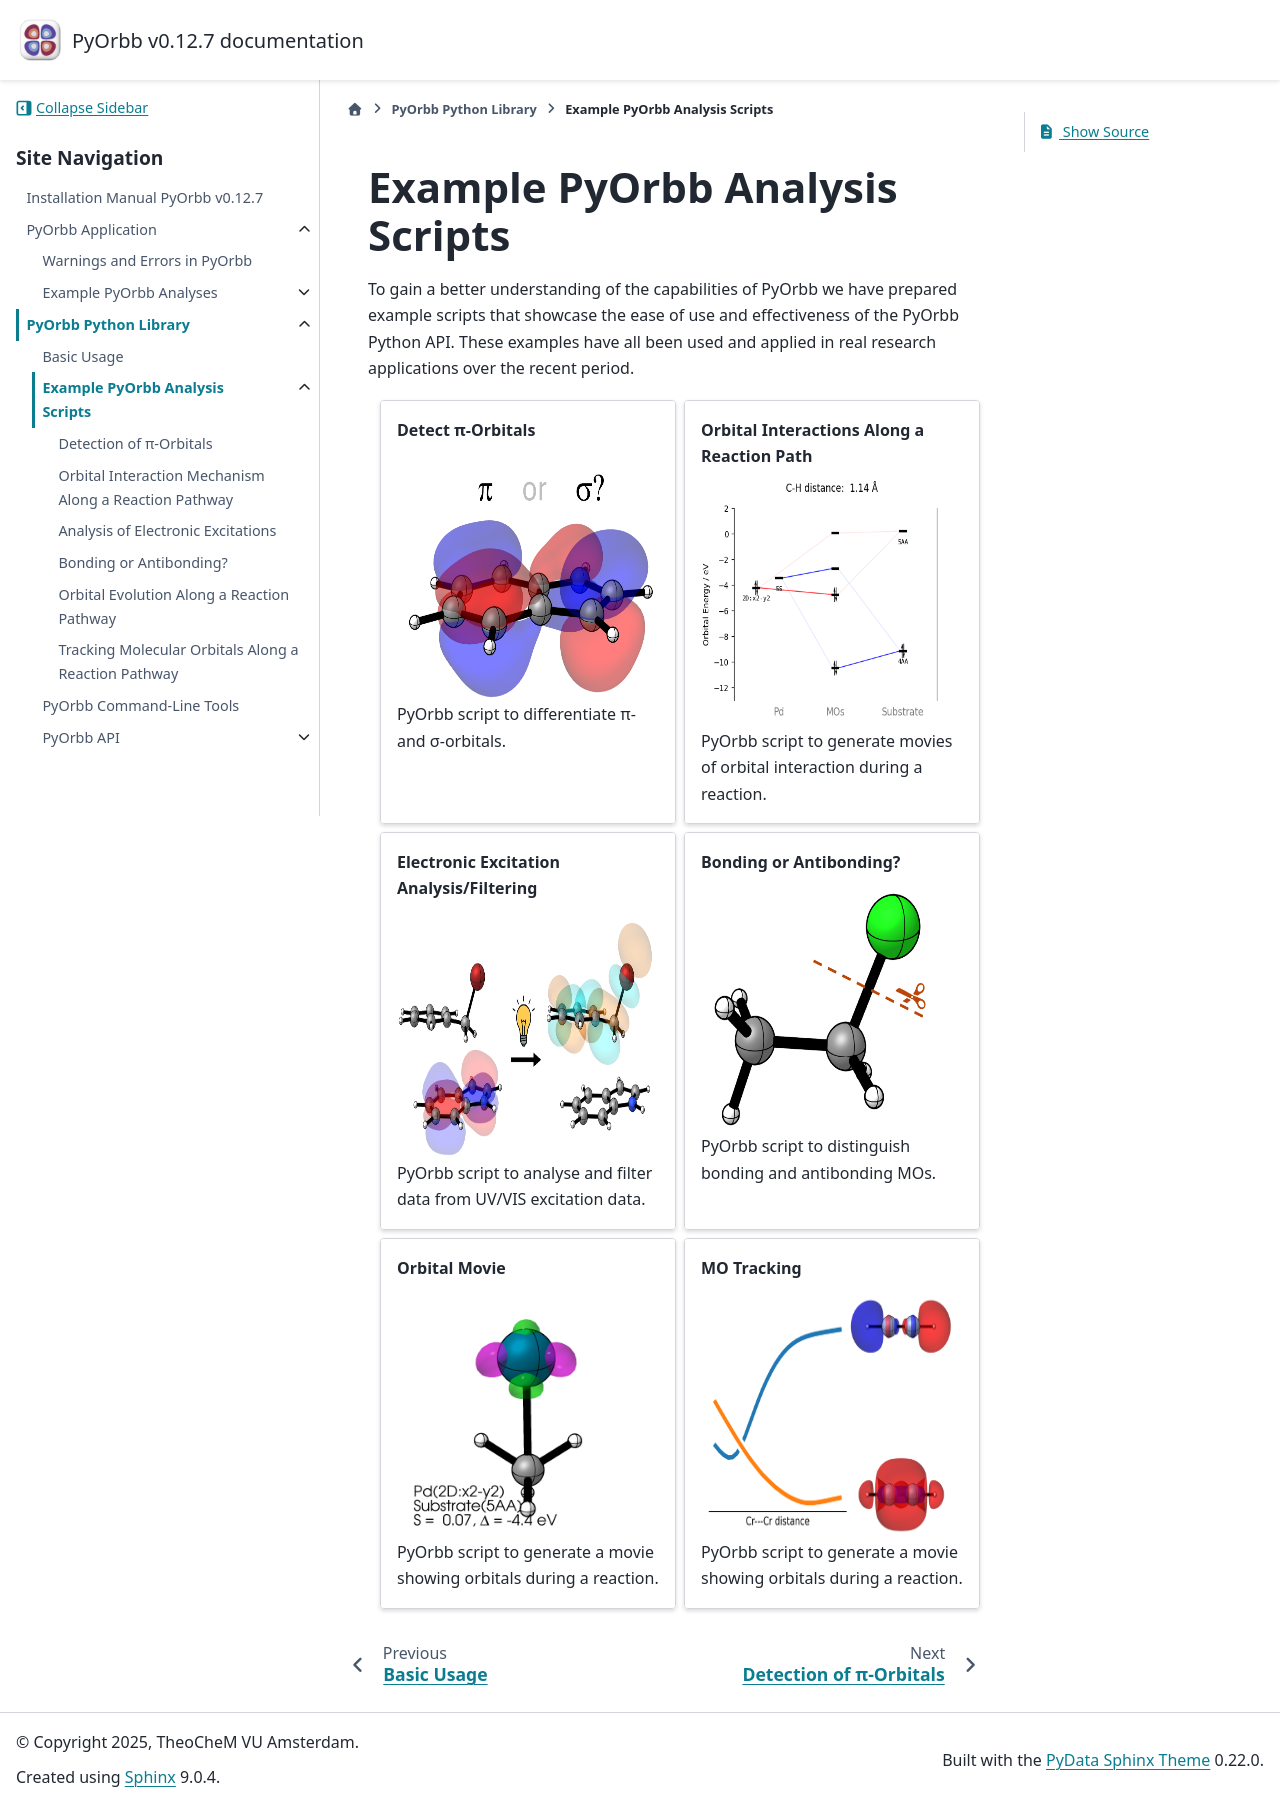

repository: TheoChem-VU/PyOrbb · page: html/examples/index.html · generator: sphinx


Example PyOrbb Analysis Scripts
===============================

To gain a better understanding of the capabilities of PyOrbb we have prepared example scripts that showcase the ease of use and effectiveness of the PyOrbb Python API.
These examples have all been used and applied in real research applications over the recent period.


.. grid:: 2
    :gutter: 2

    .. grid-item-card:: Detect π-Orbitals
      :link: pi_orbitals.html

      .. image:: pi_orbitals.png
         :height: 250px
         :align: center

      PyOrbb script to differentiate π- and σ-orbitals.


    .. grid-item-card:: Orbital Interactions Along a Reaction Path
      :link: tracking.html

      .. image:: orbint.gif
         :height: 250px
         :align: center

      PyOrbb script to generate movies of orbital interaction during a reaction.


    .. grid-item-card:: Electronic Excitation Analysis/Filtering
      :link: excitations.html

      .. image:: EDA_complex_orbs.png
         :height: 250px
         :align: center

      PyOrbb script to analyse and filter data from UV/VIS excitation data.


    .. grid-item-card:: Bonding or Antibonding?
      :link: bonding.html

      .. image:: bonding.png
         :height: 250px
         :align: center

      PyOrbb script to distinguish bonding and antibonding MOs.


    .. grid-item-card:: Orbital Movie
      :link: movie.html

      .. image:: orbitals.gif
         :height: 250px
         :align: center

      PyOrbb script to generate a movie showing orbitals during a reaction.


    .. grid-item-card:: MO Tracking
      :link: mo_tracking.html

      .. image:: mo_tracking.png
         :height: 250px
         :align: center

      PyOrbb script to generate a movie showing orbitals during a reaction.



.. toctree::
    :maxdepth: 1
    :hidden:

    pi_orbitals.rst
    tracking.rst
    excitations.rst
    bonding.rst
    movie.rst
    mo_tracking.rst
